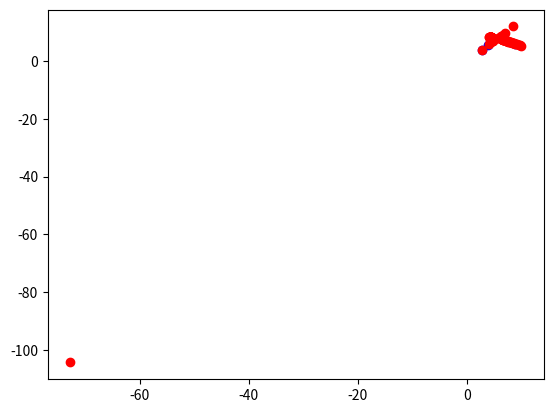

Reproduce this figure in Python.
# -*- coding: utf-8 -*-
"""
Created on Thu Mar  6 18:18:40 2014

[redacted]
"""
import numpy
def chercherIndPiv(A,i):
    p = len(A) #taille de la matrice
    iP = i #indice prov. de plus gde valeur
    for k in range(i+1,p):
        if abs(A[k][i]) > abs(A[iP][i]):
            iP = k
    #print("indice pivot",i,iP)
    return iP
    
def permuter(A,i,j):
    p = len(A[0])
    for k in range(p):
        A[i][k] , A[j][k] = A[j][k] , A[i][k]
        
def ajouter(A,i,j,coeff):
    p = len(A)
    for k in range(p):
        A[i][k] +=  coeff*A[j][k]
        
def resol(A,Y):
  p = len(A)
  #print("taille matrice",p)
  for i in range(p):
    iP = chercherIndPiv(A,i)
    #if iP == -1:
        #return "erreur"
    if iP > i:
      permuter(A,i,iP)
      Y[i][0],Y[iP][0] = Y[iP][0],Y[i][0]
    for j in range(i+1,p):
      coeff = -A[j][i]/A[i][i]
      ajouter(A,j,i,coeff)
      Y[j][0] += coeff * Y[i][0]
  #phase de remontée
#  print(A,Y)
  X = [0.]*p
  X[p-1] = Y[p-1][0]/A[p-1][p-1]
  i = p-2
  while i >= 0:
    X[i]=(Y[i][0] - sum(A[i][k]*X[k] for k in range(i+1,p)))/A[i][i]
    i -= 1
  return X
    
#A =[[2., 2., -3.],[-2., -1., -3.],[6.,4.,4.]]
#Y = [[2], [-5.], [16.]]

#A=[[7., 1.,11.,10.],[2.,6.,5.,2.],[8.,11.,3.,8.],[6.,9.,3.,6.]]
#Y=[[29.001],[15.],[30.],[24.]]

#A=[[4.,-2.,1.],[-2.,4.,-2.],[1.,-2.,4.]]
#Y=[[11.],[-16.],[17.]]
#print("test resol",resol(A,Y))
#A =[[2., 2., -3.],[-2., -1., -3.],[6.,4.,4.]]
#Y = [[2], [-5.], [16.]]
#A=[[7., 1.,11.,10.],[2.,6.,5.,2.],[8.,11.,3.,8.],[6.,9.,3.,6.]]
#Y=[[29.001],[15.],[30.],[24.]]

#A=[[4.,-2.,1.],[-2.,4.,-2.],[1.,-2.,4.]]
#Y=[[11.],[-16.],[17.]]
#print("test numpy",numpy.linalg.solve(A,Y))

#génération aléatoire de 5 points
import random as rdm
M =   [ (1+rdm.random()*9 , 1+rdm.random()*9) for i in range(5) ]

# génération de la matrice du système
A = [0]*5
B = [0]*5
for i in range(5):
    x,y = M[i]
    A[i] = [x*x , y*y, x*y, x, y]
    B[i] = [x*x , y*y, x*y, x, y]
#print(A)
#print(B)
    
# second membre
Y = [[-1.],[-1.],[-1.],[-1.],[-1.]]
Z = [[-1.],[-1.],[-1.],[-1.],[-1.]]
#print(Y)

E = resol(A,Y)
EE = numpy.linalg.solve(B,Z)
print("maison",E)
print(Y)
print("numpy",EE)
print(Z)

def phi(E,P,t):
    a,b,c,d,e = E
    x,y = P
    num = 2.*a*x + c*y + d +(2.*b*y + c*x + e)*t
    den = a + (b*t + c)*t
    l = - num/den
    return x + l , y+t*l

def F(E,P):
    a,b,c,d,e = E
    x,y = P
    return a*x*x + b*y*y + c*x*y + d*x + e*y +1
    
#t = (M[1][1] - M[0][1])/(M[1][0] - M[0][0])
#print(M[1],phi(E,M[0],t))

import matplotlib.pyplot as plt
plt.clf()
for P in M:
    plt.plot(P[0],P[1],'bo')
    print(F(E,P))

t = [(M[i+1][1] - M[0][1])/(M[i+1][0] - M[0][0]) for i in range(4)]
tmin = min(t)
tmax = max(t)

#print(tmin, tmax)
n = 100
p = 5
pas = (tmax - tmin)/n
tt = tmin - p*pas
for i in range(n+2*p):
    P = phi(E,M[0],tt)
    plt.plot(P[0],P[1],'ro')
    tt += pas
